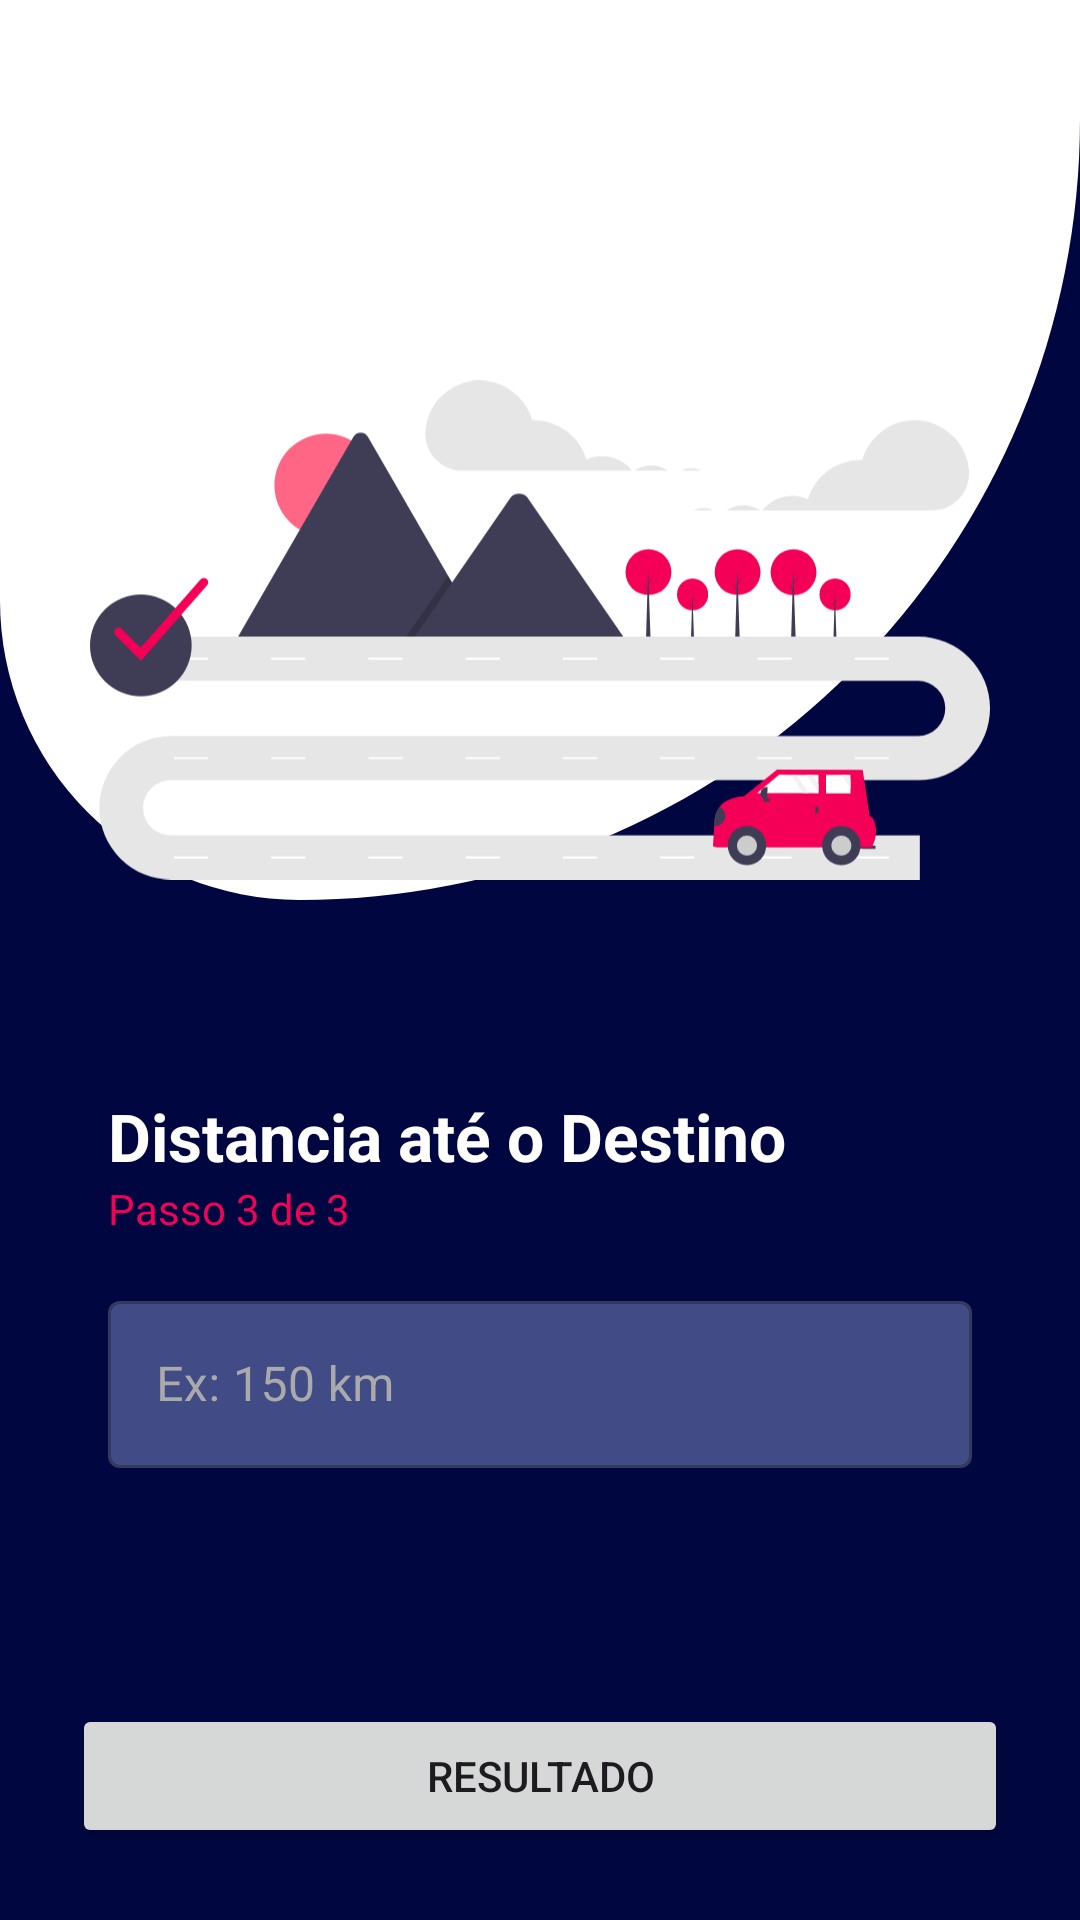

Android layout source for this screen:
<!-- AndroidManifest.xml: application theme Theme.ConversorMoedas -->
<!-- res/layout/activity_distance.xml -->
<?xml version="1.0" encoding="utf-8"?>
<androidx.constraintlayout.widget.ConstraintLayout xmlns:android="http://schemas.android.com/apk/res/android"
    xmlns:app="http://schemas.android.com/apk/res-auto"
    xmlns:tools="http://schemas.android.com/tools"
    android:layout_width="match_parent"
    android:layout_height="match_parent"
    android:background="@color/BlueDark"
    tools:context="presentation.DistanceActivity">

    <View
        android:id="@+id/vw_title"
        android:layout_width="match_parent"
        android:layout_height="300dp"
        android:background="@drawable/ic_rounded"
        app:layout_constraintEnd_toEndOf="parent"
        app:layout_constraintTop_toTopOf="parent" />

    <ImageView
        android:id="@+id/imgv_distance"
        android:layout_width="300dp"
        android:layout_height="260dp"
        android:layout_marginTop="80dp"
        android:layout_marginEnd="0dp"
        android:src="@drawable/undraw_navigator_a479"
        app:layout_constraintEnd_toEndOf="parent"
        app:layout_constraintStart_toStartOf="parent"
        app:layout_constraintTop_toTopOf="parent"
        android:contentDescription="@string/imagem" />

    <TextView
        android:id="@+id/txt_distancia"
        android:layout_width="wrap_content"
        android:layout_height="wrap_content"
        android:layout_marginStart="36dp"
        android:layout_marginTop="24dp"
        android:text="@string/distancia_at_o_destino"
        android:textColor="@color/white"
        android:textSize="22sp"
        android:textStyle="bold"
        app:layout_constraintStart_toStartOf="parent"
        app:layout_constraintTop_toBottomOf="@+id/imgv_distance" />

    <TextView
        android:id="@+id/txt_step3"
        android:layout_width="wrap_content"
        android:layout_height="wrap_content"
        android:layout_marginStart="36dp"
        android:text="@string/passo_3_de_3"
        android:textColor="@color/Hex"
        app:layout_constraintStart_toStartOf="parent"
        app:layout_constraintTop_toBottomOf="@+id/txt_distancia" />

    <com.google.android.material.textfield.TextInputLayout
        android:id="@+id/til_distance"
        style="@style/roundedTextInputLayout"
        android:layout_width="match_parent"
        android:layout_height="wrap_content"
        android:layout_marginStart="36dp"
        android:layout_marginTop="16dp"
        android:layout_marginEnd="36dp"
        android:textColorHint="@android:color/darker_gray"
        app:boxBackgroundColor="@color/Bluelight"
        app:layout_constraintEnd_toEndOf="parent"
        app:layout_constraintTop_toBottomOf="@+id/txt_step3">

        <com.google.android.material.textfield.TextInputEditText
            android:id="@+id/tiet_distance"
            android:layout_width="match_parent"
            android:layout_height="match_parent"
            android:textColor="@color/white"
            android:inputType="numberDecimal"
            android:hint="@string/ex_150_km" />

    </com.google.android.material.textfield.TextInputLayout>

    <Button
        android:id="@+id/btn_resultado"
        android:layout_width="match_parent"
        android:layout_height="wrap_content"
        android:layout_margin="24dp"
        android:text="@string/resultado"
        app:layout_constraintBottom_toBottomOf="parent"
        app:layout_constraintEnd_toEndOf="parent"
        app:layout_constraintStart_toStartOf="parent" />

    <ImageButton
        android:id="@+id/imgbtn_voltar3"
        android:layout_width="wrap_content"
        android:layout_height="wrap_content"
        android:background="@color/white"
        android:padding="16dp"
        android:src="@drawable/ic_voltar"
        app:layout_constraintStart_toStartOf="parent"
        app:layout_constraintTop_toTopOf="parent"
        app:tint="@color/BlueDark"
        android:contentDescription="@string/voltar_a_tela_anterior" />

</androidx.constraintlayout.widget.ConstraintLayout>
<!-- resources referenced by this layout -->
<resources>
  <color name="BlueDark">#000740</color>
  <color name="Bluelight">#414b85</color>
  <color name="Hex">#F50057</color>
  <color name="white">#FFFFFFFF</color>
  <!-- drawable ic_rounded (drawable) -->
  <?xml version="1.0" encoding="utf-8"?>
  <shape xmlns:android="http://schemas.android.com/apk/res/android">
      <solid android:color="@color/white" />
      <corners
          android:bottomLeftRadius="230dp"
          android:bottomRightRadius="600dp"
          android:topLeftRadius="0dp"
          android:topRightRadius="0dp" />
  </shape>
  <!-- drawable undraw_navigator_a479: vector/xml drawable (drawable, 10008 chars, omitted) -->
  <string name="distancia_at_o_destino">Distancia até o Destino</string>
  <string name="ex_150_km">Ex: 150 km</string>
  <string name="imagem">imagem</string>
  <string name="passo_3_de_3">Passo 3 de 3</string>
  <string name="resultado">Resultado</string>
  <string name="voltar_a_tela_anterior">voltar a tela anterior</string>
  <style name="roundedTextInputLayout" parent="Widget.MaterialComponents.TextInputLayout.OutlinedBox">
          <item name="cornerFamily">rounded</item>
          <item name="cornerSize">36dp</item>
          <item name="android:homeAsUpIndicator">@drawable/ic_voltar</item>
      </style>
  <style name="Theme.ConversorMoedas" parent="Base.Theme.ConversorMoedas" />
  <style name="Base.Theme.ConversorMoedas" parent="Theme.Material3.DayNight.NoActionBar">
          
          <item name="colorPrimary">@color/Sec_blue</item>
      </style>
  <color name="Sec_blue">#2B83C2</color>
</resources>
